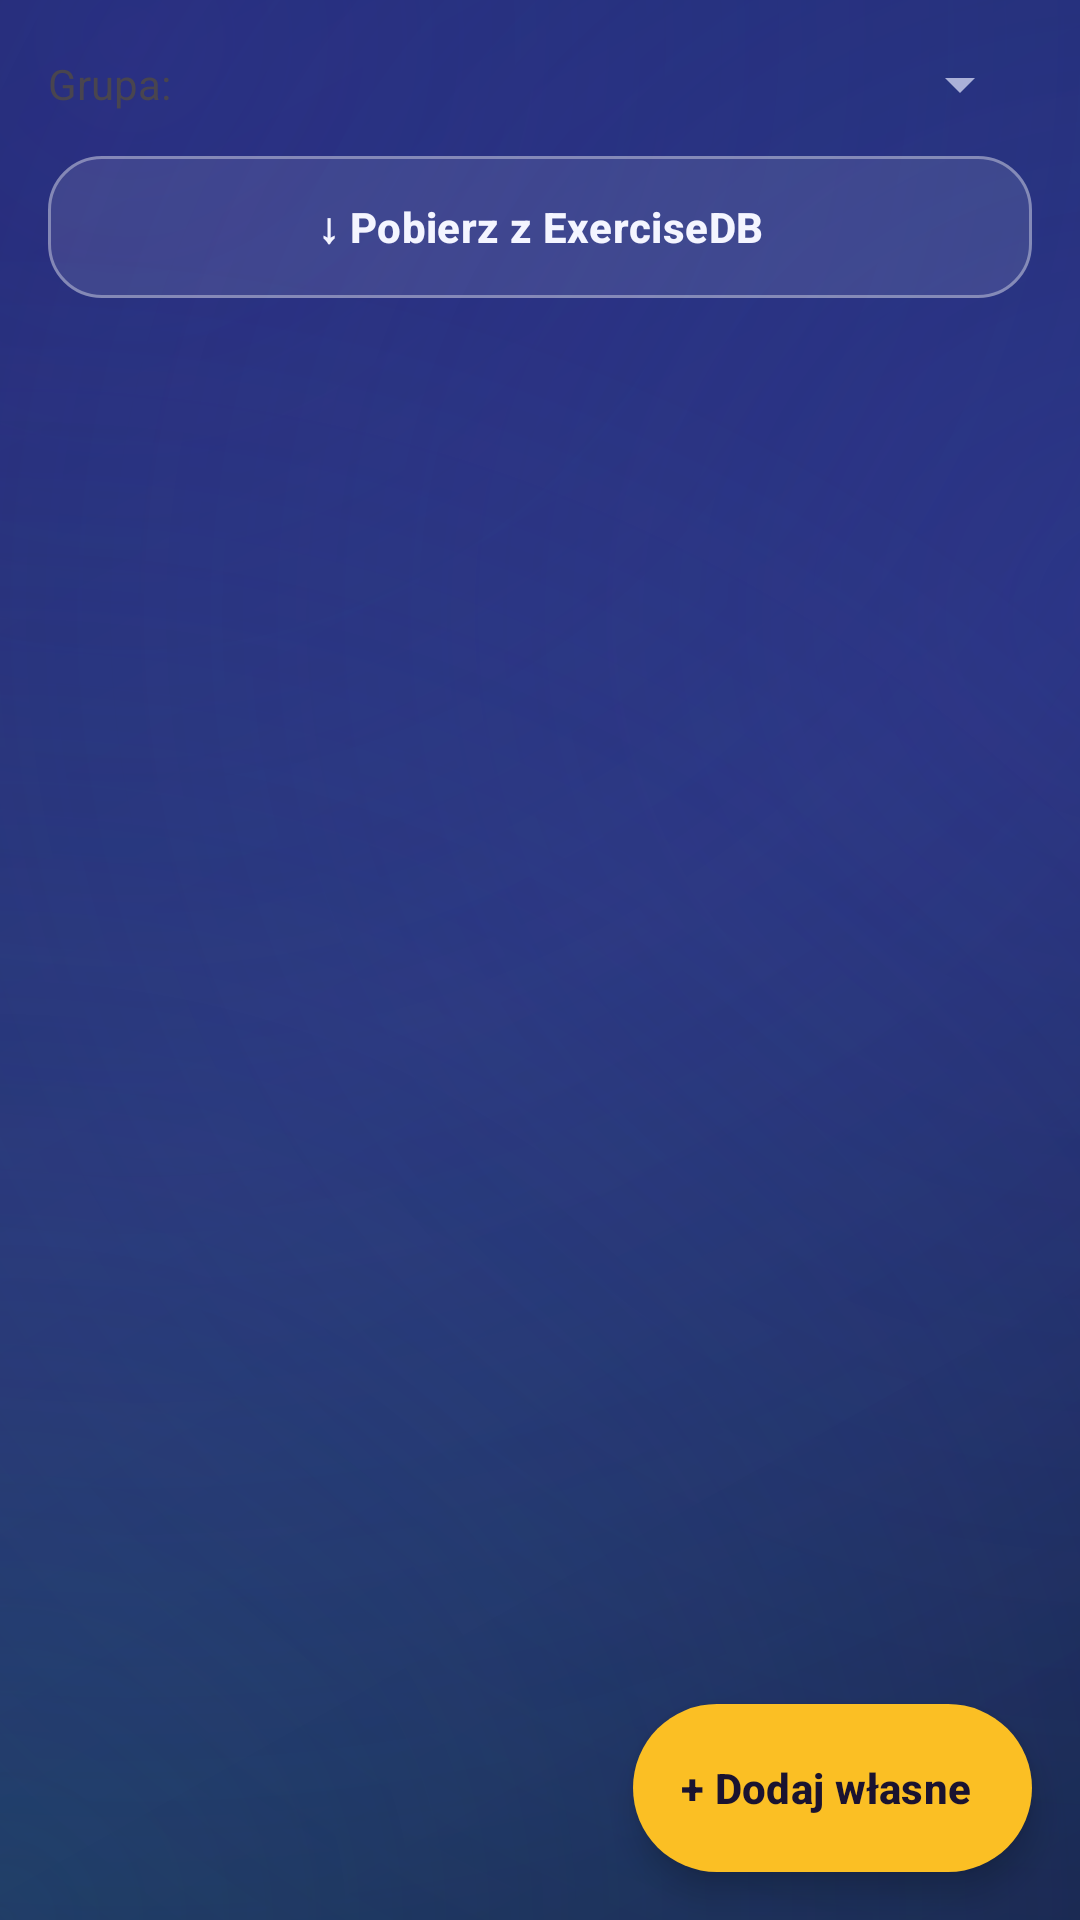

The Android layout XML behind this screen, and the referenced resources:
<!-- AndroidManifest.xml: application theme Theme.LiftLog -->
<!-- res/layout/fragment_library.xml -->
<?xml version="1.0" encoding="utf-8"?>
<androidx.coordinatorlayout.widget.CoordinatorLayout xmlns:android="http://schemas.android.com/apk/res/android"
    xmlns:app="http://schemas.android.com/apk/res-auto"
    android:layout_width="match_parent"
    android:layout_height="match_parent">

    <LinearLayout
        android:layout_width="match_parent"
        android:layout_height="match_parent"
        android:orientation="vertical"
        android:padding="16dp">

        <LinearLayout
            android:layout_width="match_parent"
            android:layout_height="wrap_content"
            android:orientation="horizontal"
            android:gravity="center_vertical">

            <TextView
                android:layout_width="wrap_content"
                android:layout_height="wrap_content"
                android:text="@string/library_filter_label"
                android:layout_marginEnd="8dp" />

            <Spinner
                android:id="@+id/spinner_group"
                android:layout_width="0dp"
                android:layout_height="wrap_content"
                android:layout_weight="1" />
        </LinearLayout>

        <com.google.android.material.button.MaterialButton
            android:id="@+id/btn_fetch_api"
            style="?attr/materialButtonOutlinedStyle"
            android:layout_width="match_parent"
            android:layout_height="wrap_content"
            android:text="@string/library_fetch_from_api"
            android:enabled="false"
            android:layout_marginTop="8dp" />

        <FrameLayout
            android:layout_width="match_parent"
            android:layout_height="0dp"
            android:layout_weight="1"
            android:layout_marginTop="8dp">

            <androidx.recyclerview.widget.RecyclerView
                android:id="@+id/recycler_exercises"
                android:layout_width="match_parent"
                android:layout_height="match_parent" />

            <TextView
                android:id="@+id/text_empty"
                android:layout_width="wrap_content"
                android:layout_height="wrap_content"
                android:layout_gravity="center"
                android:text="@string/history_empty"
                android:textColor="@color/text_secondary"
                android:visibility="gone" />
        </FrameLayout>
    </LinearLayout>

    <com.google.android.material.floatingactionbutton.ExtendedFloatingActionButton
        android:id="@+id/fab_add_custom"
        android:layout_width="wrap_content"
        android:layout_height="wrap_content"
        android:layout_gravity="bottom|end"
        android:layout_margin="16dp"
        android:text="@string/library_add_custom"
        app:icon="@drawable/ic_add_24" />

</androidx.coordinatorlayout.widget.CoordinatorLayout>
<!-- resources referenced by this layout -->
<resources>
  <color name="text_secondary">#ABB1D8</color>
  <string name="history_empty">Brak zapisanych treningów</string>
  <string name="library_add_custom">+ Dodaj własne</string>
  <string name="library_fetch_from_api">↓ Pobierz z ExerciseDB</string>
  <string name="library_filter_label">Grupa:</string>
  <style name="Theme.LiftLog" parent="Base.Theme.LiftLog" />
  <color name="brand_accent">#FBBF24</color>
  <color name="brand_primary_dark">#10204F</color>
  <color name="on_accent">#1A1330</color>
  <color name="accent_soft">#33FBBF24</color>
  <color name="text_primary">#F4F5FF</color>
  <color name="brand_primary">#8B9CFF</color>
  <color name="surface_glass">#221B4A</color>
  <color name="surface_glass_high">#2D2560</color>
  <color name="bg_grad_top">#171336</color>
  <color name="glass_stroke">#5CFFFFFF</color>
  <color name="glass_stroke_soft">#26FFFFFF</color>
  <color name="text_hint">#8086B0</color>
  <style name="Widget.LiftLog.FAB" parent="Widget.Material3.ExtendedFloatingActionButton.Icon.Primary">
          <item name="backgroundTint">@color/brand_accent</item>
          <item name="android:textColor">@color/on_accent</item>
          <item name="iconTint">@color/on_accent</item>
          <item name="android:textStyle">bold</item>
          <item name="android:textAllCaps">false</item>
          <item name="shapeAppearanceOverlay">@style/ShapeAppearance.LiftLog.Pill</item>
          <item name="elevation">6dp</item>
      </style>
  <style name="Widget.LiftLog.FAB.Regular" parent="Widget.Material3.FloatingActionButton.Primary">
          <item name="backgroundTint">@color/brand_accent</item>
          <item name="tint">@color/on_accent</item>
          <item name="elevation">6dp</item>
      </style>
  <style name="Widget.LiftLog.BottomNav" parent="Widget.Material3.BottomNavigationView">
          <item name="android:background">@drawable/bg_glass_bar</item>
          <item name="itemIconTint">@color/nav_item_color</item>
          <item name="itemTextColor">@color/nav_item_color</item>
          <item name="itemActiveIndicatorStyle">@style/Widget.LiftLog.BottomNav.Indicator</item>
          <item name="elevation">0dp</item>
          <item name="itemRippleColor">@color/glass_ripple</item>
      </style>
  <style name="Widget.LiftLog.Card" parent="Widget.Material3.CardView.Filled">
          <item name="cardBackgroundColor">@color/glass_card_solid</item>
          <item name="cardCornerRadius">22dp</item>
          <item name="cardElevation">0dp</item>
          <item name="strokeColor">@color/glass_stroke</item>
          <item name="strokeWidth">1dp</item>
      </style>
  <color name="bg_grad_mid">#241A55</color>
  <color name="bg_grad_bottom">#0F2150</color>
  <color name="glow_violet">#664B2EA8</color>
  <color name="glow_blue">#4D2E6BD9</color>
  <color name="glow_teal">#3322C2C7</color>
  <color name="glass_ripple">#33FFFFFF</color>
  <color name="glass_fill_soft">#1AFFFFFF</color>
  <style name="ShapeAppearance.LiftLog.Pill" parent="">
          <item name="cornerFamily">rounded</item>
          <item name="cornerSize">50%</item>
      </style>
  <!-- drawable bg_glass_bar (drawable) -->
  <?xml version="1.0" encoding="utf-8"?>
  <layer-list xmlns:android="http://schemas.android.com/apk/res/android">
      <item>
          <shape android:shape="rectangle">
              <corners
                  android:topLeftRadius="28dp"
                  android:topRightRadius="28dp" />
              <solid android:color="@color/bar_glass" />
              <stroke
                  android:width="1dp"
                  android:color="@color/glass_stroke_soft" />
          </shape>
      </item>
  </layer-list>
  <style name="Widget.LiftLog.BottomNav.Indicator" parent="Widget.Material3.BottomNavigationView.ActiveIndicator">
          <item name="android:color">@color/accent_soft</item>
      </style>
  <color name="glass_card_solid">#26FFFFFF</color>
  <color name="bar_glass">#EB1A1540</color>
</resources>
